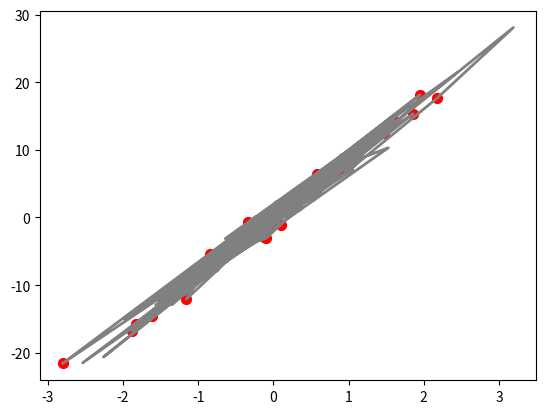

Generate this figure with matplotlib: (Note: this script raises an exception after producing the figure.)
import numpy as np
import pandas as pd 
import seaborn as sns
import matplotlib.pyplot as plt
       

# #Perro se come la tarea random
#aka missing completly at random
N = 100 #Estos 3 usan el signo "<-" en vez del "=
S = np.random.normal(size=N) 
H = np.random.normal(loc=8.5*S, size=N) 

#El perro se come el 50% de la tarea at random
D = np.random.binomial(n=1, p=0.5, size=N)
Hstar = H.copy()
Hstar[D==1] = np.nan

plt.plot(S, H, color='gray', linewidth=2)
plt.scatter(S, Hstar, color='red', s=50)
plt.show()

#Perro se come la tarea random
#NONELINEAR WITH CEILING EFFECT
N = 100 #Estos 3 usan el signo "<-" en vez del "=
S = np.random.normal(size=N)  
H = np.random.normal(loc=0, scale=(1-np.exp(-0.7*S)), size=N) 

#El perro se come el 100% de la tarea con S>0
D = np.random.binomial(n=1, p=np.where(S > 0, 1, 0), size=N)

Hstar = H.copy()
Hstar[D==1] = np.nan 

plt.plot(S, H, c="gray", alpha=0.8, linewidth=2) 
plt.scatter(S, Hstar, c="red", linewidth=3)  #col=2
plt.show()  








